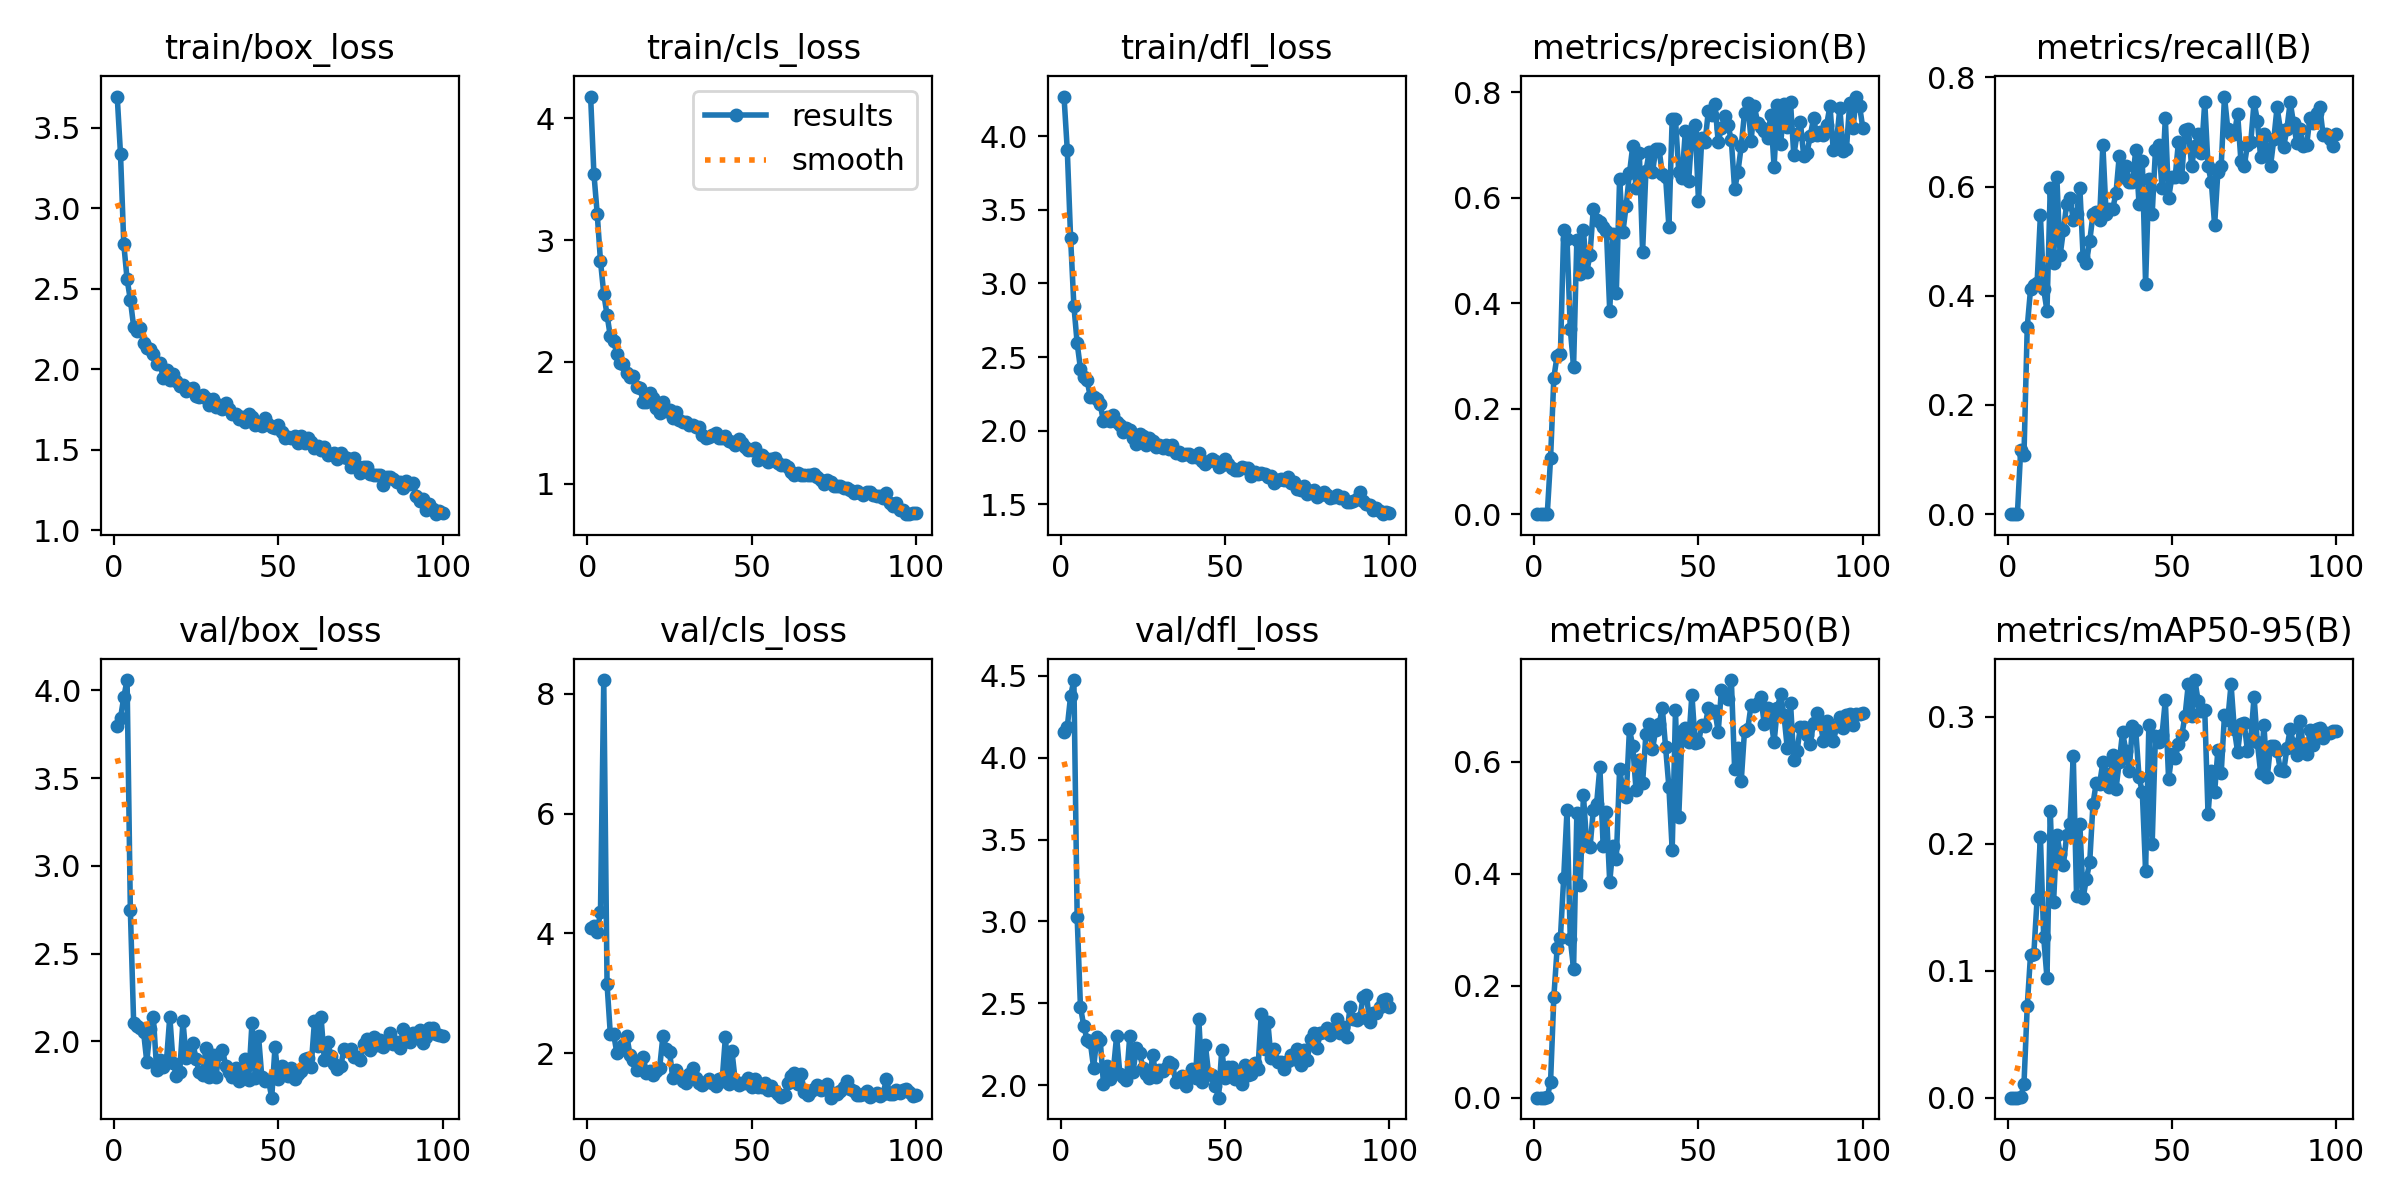

The table this chart was drawn from, first rows:
epoch, time, train/box_loss, train/cls_loss, train/dfl_loss, metrics/precision(B), metrics/recall(B), metrics/mAP50(B), metrics/mAP50-95(B), val/box_loss, val/cls_loss, val/dfl_loss, lr/pg0, lr/pg1, lr/pg2
1, 1.489, 3.694, 4.177, 4.27, 0, 0, 0, 0, 3.798, 4.092, 4.156, 0.00046, 0.00046, 0.00046
2, 2.895, 3.338, 3.544, 3.904, 0, 0, 0, 0, 3.841, 4.13, 4.188, 0.0009307, 0.0009307, 0.0009307
3, 4.263, 2.777, 3.217, 3.311, 0, 0, 0, 0, 3.961, 4.029, 4.375, 0.001392, 0.001392, 0.001392
4, 5.639, 2.56, 2.828, 2.849, 0.00097, 0.1177, 0.00058, 0.00018, 4.058, 4.357, 4.474, 0.001844, 0.001844, 0.001844
5, 7.042, 2.431, 2.56, 2.594, 0.1059, 0.1078, 0.02852, 0.01045, 2.746, 8.227, 3.025, 0.001921, 0.001921, 0.001921
6, 8.387, 2.265, 2.385, 2.421, 0.2592, 0.3431, 0.1801, 0.07226, 2.107, 3.154, 2.478, 0.001901, 0.001901, 0.001901
7, 9.722, 2.236, 2.209, 2.364, 0.301, 0.4118, 0.2675, 0.1125, 2.09, 2.318, 2.363, 0.001881, 0.001881, 0.001881
8, 11.08, 2.258, 2.175, 2.346, 0.3044, 0.4205, 0.2858, 0.1133, 2.077, 2.324, 2.278, 0.001861, 0.001861, 0.001861
9, 12.45, 2.162, 2.063, 2.228, 0.539, 0.4241, 0.3932, 0.1566, 2.056, 1.997, 2.263, 0.001842, 0.001842, 0.001842
10, 13.76, 2.129, 1.99, 2.23, 0.5226, 0.5473, 0.5134, 0.2056, 1.884, 2.048, 2.107, 0.001822, 0.001822, 0.001822
11, 15.09, 2.123, 1.984, 2.214, 0.3513, 0.4118, 0.2835, 0.1264, 2.072, 2.145, 2.293, 0.001802, 0.001802, 0.001802
12, 16.31, 2.094, 1.911, 2.181, 0.2801, 0.3725, 0.2305, 0.0943, 2.138, 2.293, 2.278, 0.001782, 0.001782, 0.001782
13, 17.5, 2.033, 1.879, 2.062, 0.5211, 0.598, 0.5093, 0.2258, 1.839, 1.969, 2.01, 0.001762, 0.001762, 0.001762
14, 18.77, 2.038, 1.885, 2.095, 0.4552, 0.4608, 0.3807, 0.1538, 1.894, 1.894, 2.114, 0.001743, 0.001743, 0.001743
15, 19.98, 1.946, 1.793, 2.064, 0.5386, 0.6177, 0.5407, 0.2071, 1.857, 1.724, 2.04, 0.001723, 0.001723, 0.001723
16, 21.19, 1.996, 1.788, 2.11, 0.4589, 0.474, 0.4523, 0.1921, 1.893, 1.736, 2.088, 0.001703, 0.001703, 0.001703
17, 22.5, 1.93, 1.67, 2.059, 0.4926, 0.5196, 0.4472, 0.1834, 2.142, 1.936, 2.299, 0.001683, 0.001683, 0.001683
18, 23.78, 1.973, 1.675, 2.041, 0.5793, 0.5686, 0.5135, 0.2067, 1.88, 1.673, 2.066, 0.001663, 0.001663, 0.001663
19, 25.01, 1.926, 1.742, 1.994, 0.5583, 0.5784, 0.5248, 0.2159, 1.806, 1.707, 2.052, 0.001644, 0.001644, 0.001644
20, 26.21, 1.897, 1.701, 2.019, 0.5534, 0.5392, 0.5904, 0.2691, 1.824, 1.633, 2.031, 0.001624, 0.001624, 0.001624
21, 27.5, 1.901, 1.624, 2.001, 0.5444, 0.549, 0.4498, 0.1592, 2.115, 1.701, 2.299, 0.001604, 0.001604, 0.001604
22, 28.71, 1.862, 1.578, 1.947, 0.5378, 0.598, 0.5104, 0.2154, 1.903, 1.758, 2.081, 0.001584, 0.001584, 0.001584
23, 29.92, 1.877, 1.67, 1.911, 0.3856, 0.4706, 0.3853, 0.1574, 1.969, 2.289, 2.226, 0.001564, 0.001564, 0.001564
24, 31.12, 1.881, 1.601, 1.975, 0.5314, 0.4608, 0.4496, 0.1724, 1.991, 2.073, 2.195, 0.001545, 0.001545, 0.001545
25, 32.36, 1.835, 1.609, 1.963, 0.4203, 0.5, 0.4261, 0.1853, 1.899, 2.028, 2.107, 0.001525, 0.001525, 0.001525
26, 33.67, 1.828, 1.536, 1.903, 0.6354, 0.549, 0.5869, 0.2315, 1.824, 1.591, 2.069, 0.001505, 0.001505, 0.001505
27, 34.94, 1.84, 1.586, 1.953, 0.5351, 0.553, 0.5506, 0.2481, 1.811, 1.714, 2.041, 0.001485, 0.001485, 0.001485
28, 36.23, 1.822, 1.52, 1.928, 0.5853, 0.5392, 0.5368, 0.2467, 1.964, 1.628, 2.183, 0.001465, 0.001465, 0.001465
29, 37.52, 1.776, 1.508, 1.889, 0.6466, 0.6765, 0.6587, 0.2642, 1.798, 1.537, 2.049, 0.001446, 0.001446, 0.001446
30, 38.78, 1.815, 1.51, 1.903, 0.6984, 0.549, 0.6283, 0.2547, 1.921, 1.497, 2.093, 0.001426, 0.001426, 0.001426
31, 40, 1.762, 1.482, 1.885, 0.6181, 0.5588, 0.5506, 0.2449, 1.798, 1.65, 2.084, 0.001406, 0.001406, 0.001406
32, 41.22, 1.78, 1.485, 1.905, 0.6861, 0.5588, 0.6044, 0.2701, 1.929, 1.755, 2.102, 0.001386, 0.001386, 0.001386
33, 42.51, 1.753, 1.464, 1.875, 0.4981, 0.5882, 0.5631, 0.2432, 1.954, 1.586, 2.139, 0.001366, 0.001366, 0.001366
34, 43.76, 1.788, 1.47, 1.904, 0.6504, 0.6567, 0.6494, 0.2646, 1.862, 1.507, 2.129, 0.001347, 0.001347, 0.001347
35, 44.97, 1.752, 1.397, 1.846, 0.6874, 0.6177, 0.6686, 0.2879, 1.825, 1.472, 2.017, 0.001327, 0.001327, 0.001327
36, 46.26, 1.719, 1.377, 1.855, 0.6485, 0.6372, 0.6225, 0.273, 1.795, 1.515, 2.031, 0.001307, 0.001307, 0.001307
37, 47.54, 1.723, 1.381, 1.837, 0.6919, 0.6078, 0.6578, 0.2569, 1.847, 1.569, 2.058, 0.001287, 0.001287, 0.001287
38, 48.78, 1.689, 1.402, 1.843, 0.6923, 0.6078, 0.667, 0.2925, 1.772, 1.51, 1.993, 0.001267, 0.001267, 0.001267
39, 50.05, 1.705, 1.418, 1.841, 0.6457, 0.6667, 0.6966, 0.2898, 1.788, 1.458, 2.048, 0.001248, 0.001248, 0.001248
40, 51.26, 1.671, 1.38, 1.818, 0.6393, 0.5686, 0.626, 0.2525, 1.897, 1.577, 2.097, 0.001228, 0.001228, 0.001228
41, 52.48, 1.72, 1.372, 1.822, 0.5455, 0.6471, 0.5552, 0.2407, 1.782, 1.539, 2.043, 0.001208, 0.001208, 0.001208
42, 53.73, 1.705, 1.393, 1.848, 0.7505, 0.4216, 0.443, 0.1786, 2.107, 2.268, 2.406, 0.001188, 0.001188, 0.001188
43, 55.03, 1.656, 1.353, 1.795, 0.749, 0.6144, 0.6921, 0.2937, 1.789, 1.49, 2.017, 0.001168, 0.001168, 0.001168
44, 56.42, 1.662, 1.341, 1.776, 0.6494, 0.549, 0.5018, 0.1996, 2.028, 2.034, 2.246, 0.001149, 0.001149, 0.001149
45, 57.7, 1.65, 1.323, 1.791, 0.6386, 0.6667, 0.656, 0.2851, 1.795, 1.54, 2.068, 0.001129, 0.001129, 0.001129
46, 58.97, 1.694, 1.367, 1.804, 0.7268, 0.6765, 0.6601, 0.2797, 1.773, 1.465, 2.06, 0.001109, 0.001109, 0.001109
47, 60.26, 1.659, 1.331, 1.791, 0.6314, 0.598, 0.6348, 0.2856, 1.781, 1.513, 1.997, 0.001089, 0.001089, 0.001089
48, 61.47, 1.642, 1.306, 1.751, 0.7233, 0.7255, 0.7204, 0.313, 1.68, 1.512, 1.924, 0.001069, 0.001069, 0.001069
49, 62.78, 1.636, 1.275, 1.768, 0.7385, 0.5784, 0.6333, 0.2507, 1.966, 1.588, 2.218, 0.00105, 0.00105, 0.00105
50, 64, 1.651, 1.281, 1.804, 0.594, 0.6177, 0.6353, 0.2703, 1.787, 1.436, 2.044, 0.00103, 0.00103, 0.00103
51, 65.25, 1.609, 1.295, 1.776, 0.713, 0.6177, 0.666, 0.2673, 1.861, 1.563, 2.112, 0.00101, 0.00101, 0.00101
52, 66.48, 1.57, 1.197, 1.744, 0.7056, 0.6816, 0.6642, 0.2785, 1.844, 1.43, 2.113, 0.0009902, 0.0009902, 0.0009902
53, 67.78, 1.582, 1.239, 1.73, 0.7651, 0.6177, 0.6959, 0.2852, 1.804, 1.441, 2.036, 0.0009704, 0.0009704, 0.0009704
54, 69.03, 1.571, 1.215, 1.733, 0.7574, 0.7042, 0.6898, 0.3007, 1.849, 1.51, 2.081, 0.0009506, 0.0009506, 0.0009506
55, 70.33, 1.585, 1.179, 1.756, 0.7784, 0.7059, 0.6914, 0.3257, 1.787, 1.389, 2.009, 0.0009308, 0.0009308, 0.0009308
56, 71.65, 1.539, 1.2, 1.749, 0.7064, 0.6372, 0.6542, 0.3006, 1.812, 1.462, 2.12, 0.000911, 0.000911, 0.000911
57, 72.94, 1.587, 1.209, 1.748, 0.7333, 0.6741, 0.7295, 0.3288, 1.833, 1.366, 2.064, 0.0008912, 0.0008912, 0.0008912
58, 74.31, 1.543, 1.171, 1.691, 0.7552, 0.6957, 0.716, 0.3121, 1.902, 1.326, 2.066, 0.0008714, 0.0008714, 0.0008714
59, 75.61, 1.573, 1.153, 1.721, 0.7376, 0.6613, 0.7133, 0.3043, 1.908, 1.271, 2.134, 0.0008516, 0.0008516, 0.0008516
60, 76.89, 1.549, 1.155, 1.705, 0.7089, 0.7549, 0.7465, 0.305, 1.857, 1.303, 2.099, 0.0008318, 0.0008318, 0.0008318
... 40 more rows
